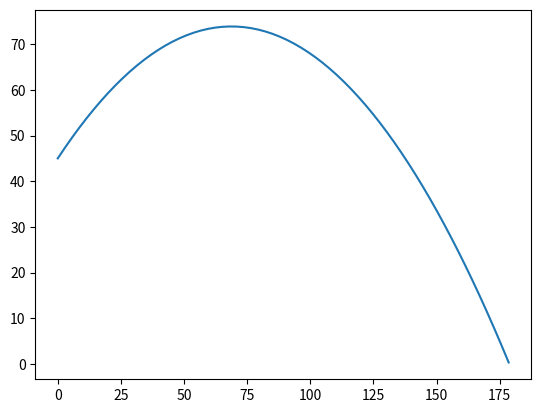

Source code (Python):
import matplotlib.pyplot as plt
import numpy as np
import math

g = 9.8
velocity = 37
angle = math.radians(40)
t_flight = (velocity * math.sin(angle) + (((velocity ** 2) * (math.sin(angle) ** 2) + (90 * g)) ** 0.5)) / g
print(t_flight)

def x(t):
    return velocity * t * np.cos(angle)

def y(t):
    return 45 + (velocity * t * np.sin(angle)) - (0.5 * g * t * t)

t = np.arange(0, t_flight, 0.1)
plt.plot(x(t), y(t))
plt.show()
